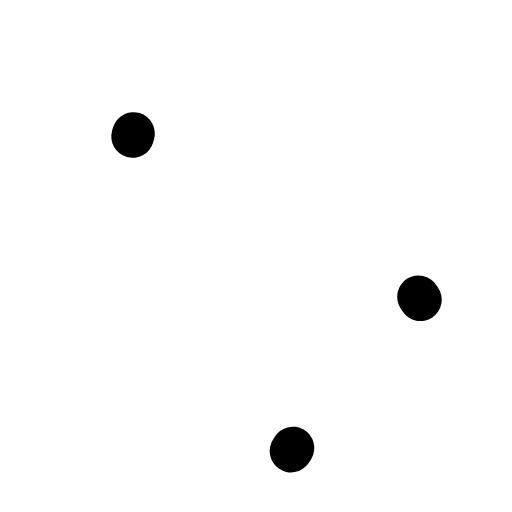
t = 0.00 s
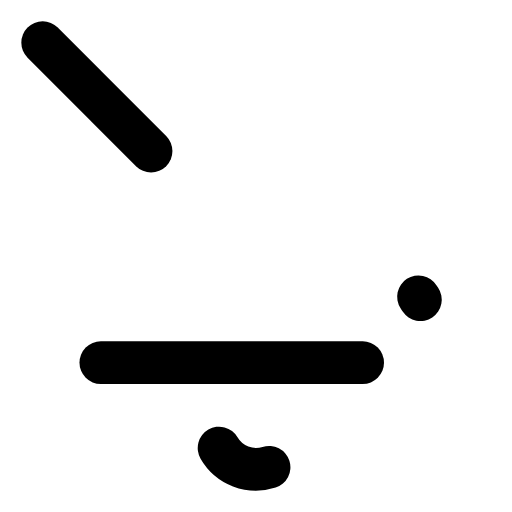
t = 0.18 s
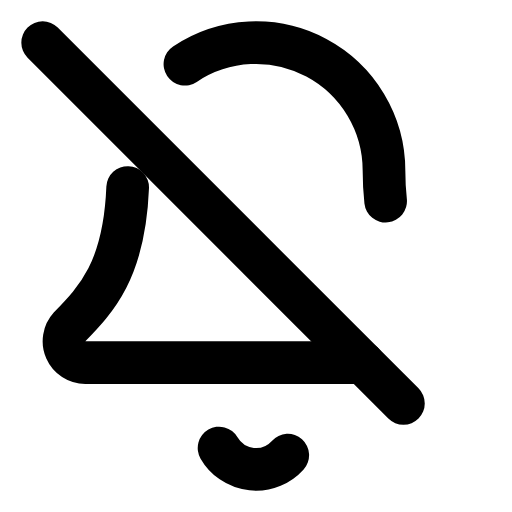
t = 0.39 s
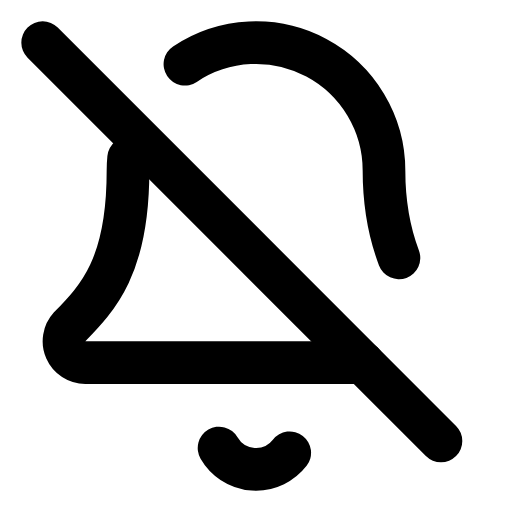
t = 0.50 s
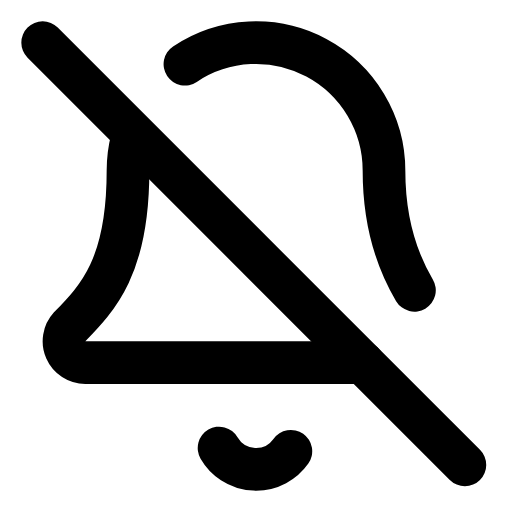
t = 0.71 s
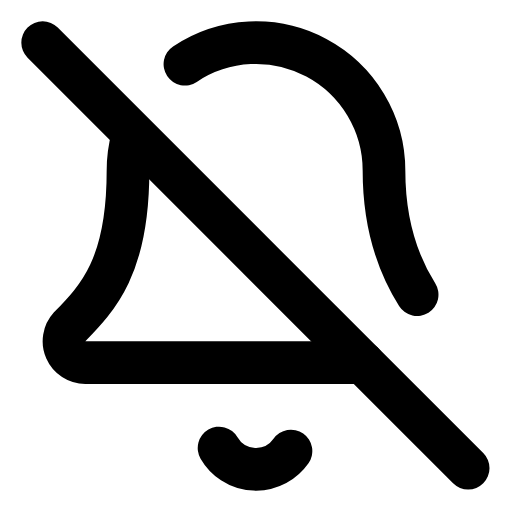
t = 0.82 s

The animated SVG that drew these frames (rendered in a browser with its animation timeline set to each time). Animation: 4 CSS @keyframes rules; one cycle of 1.03 s, repeats indefinitely.

<svg xmlns="http://www.w3.org/2000/svg" viewBox="0 0 24 24" width="96" height="96" role="img" aria-label="Bell Off Icon" data-icon="bell-off-icon">
  <title>Bell Off Icon</title>
<style>
  .a{fill:none;stroke:currentColor;stroke-width:2;stroke-linecap:round;stroke-linejoin:round;
     stroke-dasharray:1;stroke-dashoffset:1;animation:draw 0.85s cubic-bezier(.25,.9,.25,1) both}
  .d{fill:var(--icon-accent,currentColor);stroke:none;transform-box:fill-box;transform-origin:center;
     animation:dotIn .35s ease-out both,dotPulse 0.83s infinite ease-in-out}
  .f{fill:currentColor;stroke:none;animation:fadeIn .45s ease-out both}
  @keyframes draw{to{stroke-dashoffset:0}}
  @keyframes dotIn{from{opacity:0;transform:scale(.4)}to{opacity:1;transform:scale(1)}}
  @keyframes dotPulse{0%,100%{opacity:.55}50%{opacity:1}}
  @keyframes fadeIn{from{opacity:0}to{opacity:1}}
  @media (prefers-reduced-motion:reduce){.a{animation:none;stroke-dashoffset:0}.d,.f{animation:none}}
</style>
  <path class="a" pathLength="1" d="M10.268 21a2 2 0 0 0 3.464 0" style="animation-delay:0.0s"/>
  <path class="a" pathLength="1" d="M17 17H4a1 1 0 0 1-.74-1.673C4.59 13.956 6 12.499 6 8a6 6 0 0 1 .258-1.742" style="animation-delay:0.06s"/>
  <path class="a" pathLength="1" d="m2 2 20 20" style="animation-delay:0.12s"/>
  <path class="a" pathLength="1" d="M8.668 3.01A6 6 0 0 1 18 8c0 2.687.77 4.653 1.707 6.05" style="animation-delay:0.18s"/>
</svg>
